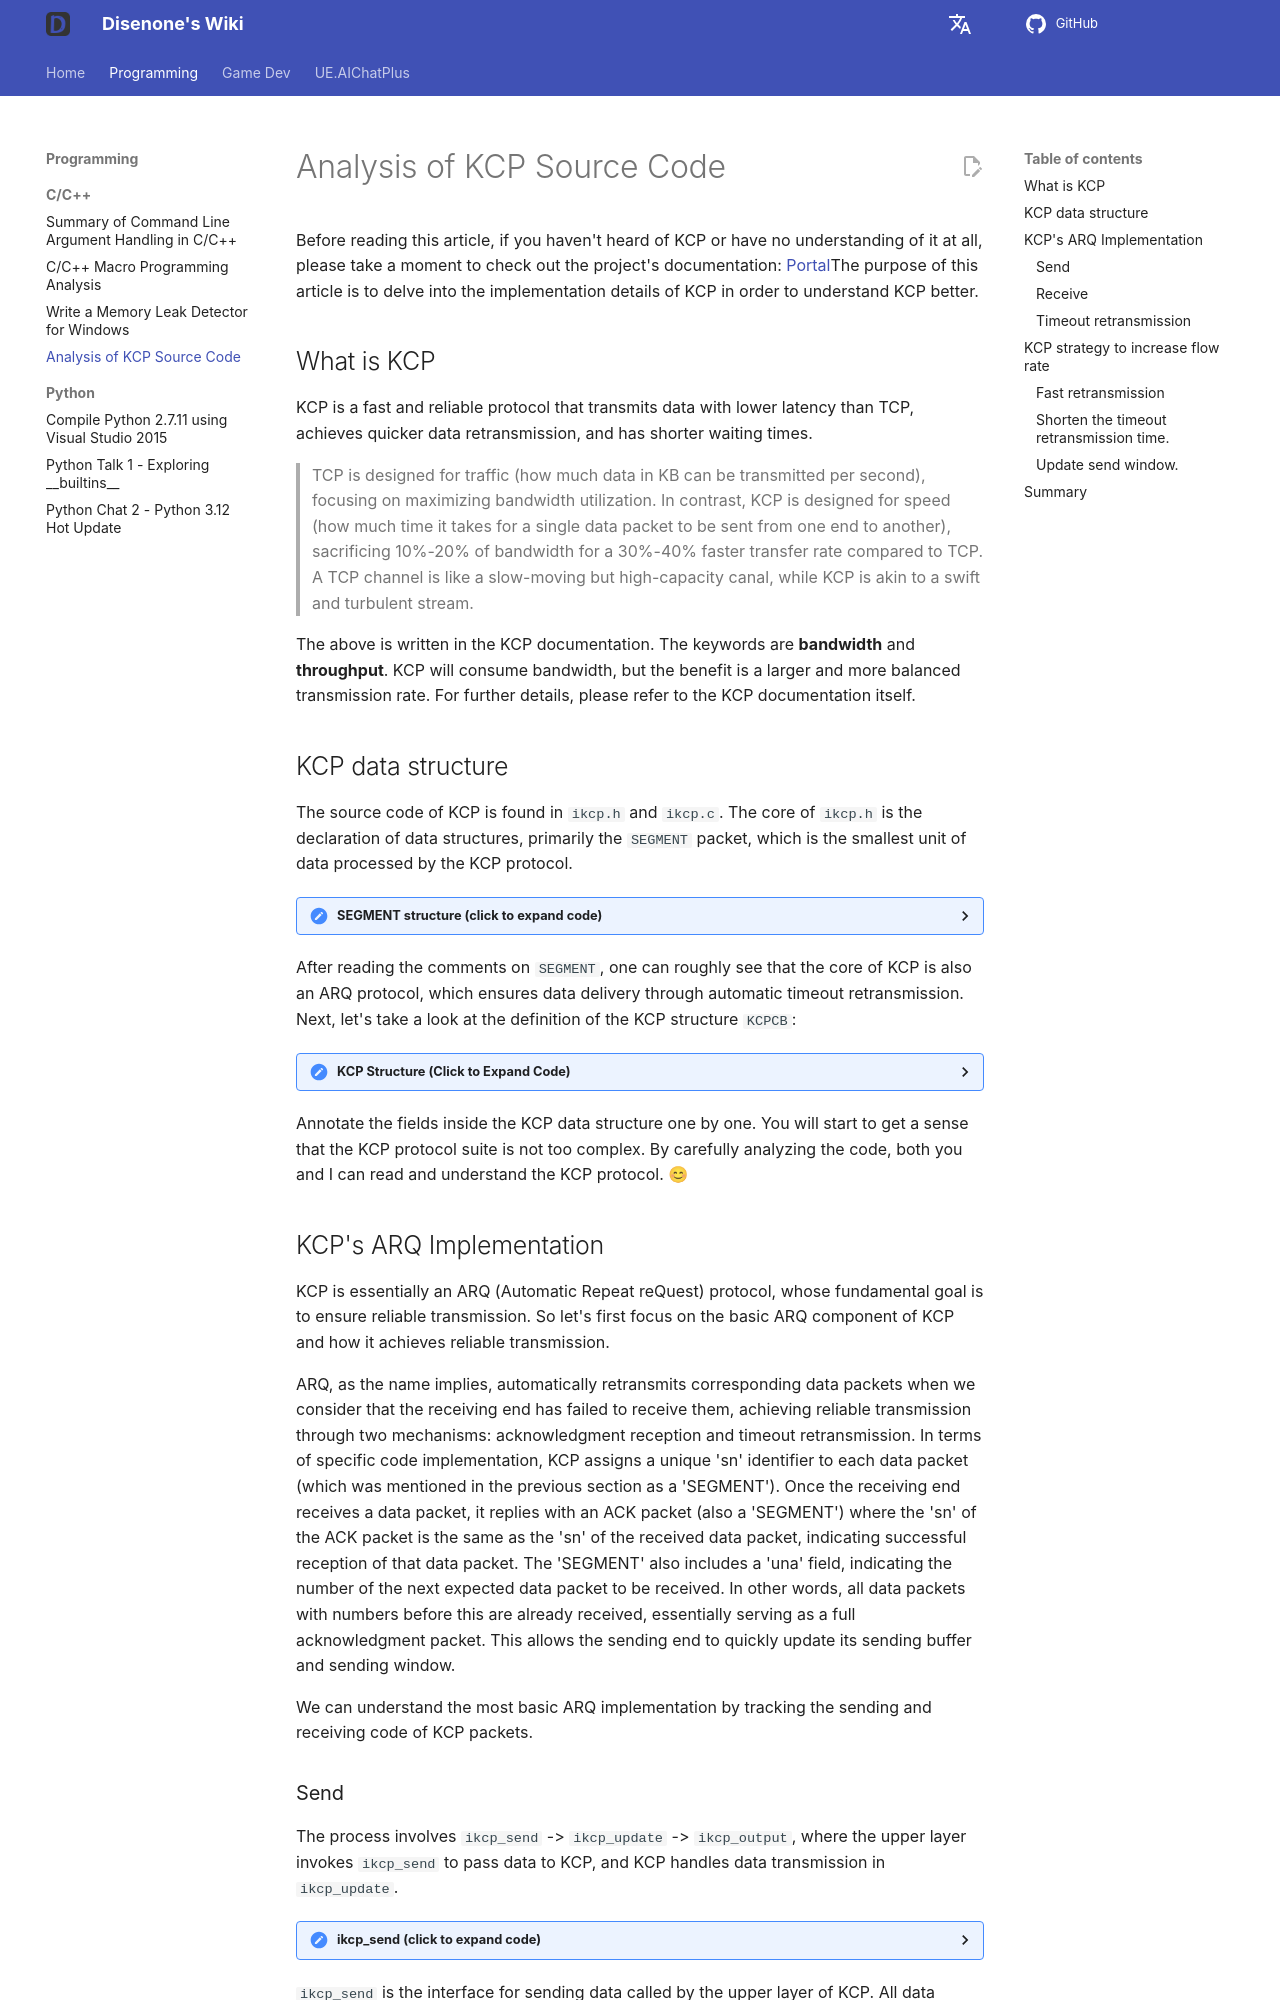

repository: disenone/wiki · page: en/cpp-KCP源码剖析/index.html · generator: mkdocs

---
layout: post
title: Analysis of KCP Source Code
categories:
- c++
catalog: true
tags:
- dev
description: This article briefly analyzes the source code of KCP, discusses the implementation
  of ARQ on KCP, and some strategies to improve the flow rate of KCP.
figures: []
---

<meta property="og:title" content="KCP 源码剖析" />

Before reading this article, if you haven't heard of KCP or have no understanding of it at all, please take a moment to check out the project's documentation: [Portal](https://github.com/skywind3000/kcp)The purpose of this article is to delve into the implementation details of KCP in order to understand KCP better.

##What is KCP

KCP is a fast and reliable protocol that transmits data with lower latency than TCP, achieves quicker data retransmission, and has shorter waiting times.

> TCP is designed for traffic (how much data in KB can be transmitted per second), focusing on maximizing bandwidth utilization. In contrast, KCP is designed for speed (how much time it takes for a single data packet to be sent from one end to another), sacrificing 10%-20% of bandwidth for a 30%-40% faster transfer rate compared to TCP. A TCP channel is like a slow-moving but high-capacity canal, while KCP is akin to a swift and turbulent stream.

The above is written in the KCP documentation. The keywords are **bandwidth** and **throughput**. KCP will consume bandwidth, but the benefit is a larger and more balanced transmission rate. For further details, please refer to the KCP documentation itself.

##KCP data structure

The source code of KCP is found in `ikcp.h` and `ikcp.c`. The core of `ikcp.h` is the declaration of data structures, primarily the `SEGMENT` packet, which is the smallest unit of data processed by the KCP protocol.

<details>
<summary> SEGMENT structure (click to expand code) </summary>
```cpp
//=====================================================================
// SEGMENT A SETMENT is a data packet.
//=====================================================================
struct IKCPSEG
{
// Linked list node, both the sending and receiving queues are structured as linked lists here.
    struct IQUEUEHEAD node;

Session ID, the same session ID is identical
    IUINT32 conv;

Packet type, such as DATA or ACK.
    IUINT32 cmd;

Due to the MTU limitation, large data packets will be fragmented into multiple smaller packets, and this is the sequence number of the small packet.
    IUINT32 frg

Every data packet will come with the sender's receive window size.
    IUINT32 wnd;

Transmission time, if it is an ACK packet, will be set as the timestamp of the original data packet.
    IUINT32 ts;

// The unique identifier number for the data packet
    IUINT32 sn;

// It indicates that all packets smaller than una have been successfully received, consistent with the meaning in TCP: the oldest unacknowledged sequence number SND.
    IUINT32 una;

Data length
    IUINT32 len;

Retransmission Timeout.
    IUINT32 resendts;

// Next timeout waiting time
    IUINT32 rto;

// Fast retransmission. The number of packets received after this data packet, if it exceeds a certain amount, will trigger fast retransmission.
    IUINT32 fastack;

Number of times sent
    IUINT32 xmit;

// Data
    char data[1];
};
```
</details>

After reading the comments on `SEGMENT`, one can roughly see that the core of KCP is also an ARQ protocol, which ensures data delivery through automatic timeout retransmission. Next, let's take a look at the definition of the KCP structure `KCPCB`:

<details>
<summary> KCP Structure (Click to Expand Code) </summary>
```cpp
//---------------------------------------------------------------------
// IKCPCB
//---------------------------------------------------------------------
struct IKCPCB
{
// Session ID
// mtu, mss: Maximum Transmission Unit, Maximum Segment Size
// state: Session state, 0 valid, -1 disconnected
    IUINT32 conv, mtu, mss, state;

// snd_una: The packet number waiting for ACK
// snd_nxt: The packet number of the next data to be sent
// rcv_nxt: Next sequence number of the data packet waiting to be received
    IUINT32 snd_una, snd_nxt, rcv_nxt;

// ts_recent, ts_lastack: Not in use
// ssthresh: Congestion Control Slow Start Threshold
    IUINT32 ts_recent, ts_lastack, ssthresh;

// rx_rto: rto (retransmission timeout), the time for retransmitting after timeout
// rx_rttval, rx_srtt, rx_minrto: Intermediate variables for calculating the RTO
    IINT32 rx_rttval, rx_srtt, rx_rto, rx_minrto;

// snd_wnd, rcv_wnd: Maximum sizes of the sending and receiving windows.
remote window: Remaining Receive Window size on the remote end
// cwnd: Size of the send window
// probe: Indicates whether to send the control message
    IUINT32 snd_wnd, rcv_wnd, rmt_wnd, cwnd, probe;

current: current time
interval: refresh rate
// ts_flush: The next time the update is needed
// xmit: Number of transmission failures
    IUINT32 current, interval, ts_flush, xmit;

The length of the corresponding linked list.
    IUINT32 nrcv_buf, nsnd_buf;
    IUINT32 nrcv_que, nsnd_que;

// nodelay: Controls the growth rate of the RTO for timeout retransmissions
// updated: Whether ikcp_update has been called
    IUINT32 nodelay, updated;

// ts_probe, probe_wait: Actively initiate inquiries periodically when the receiving window on the other end remains 0 for an extended period.
    IUINT32 ts_probe, probe_wait;

deal_link: The other end is not responding for an extended period.
// incr: Participates in calculating the send window size
    IUINT32 dead_link, incr;

// queue: Data packets that interact with the user layer
// buf: Protocol buffer data packet
    struct IQUEUEHEAD snd_queue;
    struct IQUEUEHEAD rcv_queue;
    struct IQUEUEHEAD snd_buf;
    struct IQUEUEHEAD rcv_buf;

// Information about the packets that need to send an ack
    IUINT32 *acklist;

// Number of packets that require ack
    IUINT32 ackcount;

// Blacklist memory size
    IUINT32 ackblock;

// Data passed in from the user layer
    void *user;

// Space to store a kcp packet
    char *buffer;

// The number of fastack triggers for fast retransmission
    int fastresend;

Maximum number of fast retransmissions
    int fastlimit;

// nocwnd: Ignore the slow start size of the sending window
// stream: streaming mode
    int nocwnd, stream;

    // debug log
    int logmask;

Send data interface
    int (*output)(const char *buf, int len, struct IKCPCB *kcp, void *user);

    void (*writelog)(const char *log, struct IKCPCB *kcp, void *user);
};
```
</details>

Annotate the fields inside the KCP data structure one by one. You will start to get a sense that the KCP protocol suite is not too complex. By carefully analyzing the code, both you and I can read and understand the KCP protocol. 😊

##KCP's ARQ Implementation

KCP is essentially an ARQ (Automatic Repeat reQuest) protocol, whose fundamental goal is to ensure reliable transmission. So let's first focus on the basic ARQ component of KCP and how it achieves reliable transmission.

ARQ, as the name implies, automatically retransmits corresponding data packets when we consider that the receiving end has failed to receive them, achieving reliable transmission through two mechanisms: acknowledgment reception and timeout retransmission. In terms of specific code implementation, KCP assigns a unique 'sn' identifier to each data packet (which was mentioned in the previous section as a 'SEGMENT'). Once the receiving end receives a data packet, it replies with an ACK packet (also a 'SEGMENT') where the 'sn' of the ACK packet is the same as the 'sn' of the received data packet, indicating successful reception of that data packet. The 'SEGMENT' also includes a 'una' field, indicating the number of the next expected data packet to be received. In other words, all data packets with numbers before this are already received, essentially serving as a full acknowledgment packet. This allows the sending end to quickly update its sending buffer and sending window.

We can understand the most basic ARQ implementation by tracking the sending and receiving code of KCP packets.

###Send

The process involves `ikcp_send` -> `ikcp_update` -> `ikcp_output`, where the upper layer invokes `ikcp_send` to pass data to KCP, and KCP handles data transmission in `ikcp_update`.

<details>
<summary> ikcp_send (click to expand code) </summary>
```cpp
//---------------------------------------------------------------------
// Data transmission interface, users use ikcp_send to instruct kcp to send data
// user/upper level send, returns below zero for error
//---------------------------------------------------------------------
int ikcp_send(ikcpcb *kcp, const char *buffer, int len)
{
    IKCPSEG *seg;
    int count, i;

// mss cannot be less than 1
    assert(kcp->mss > 0);
    if (len < 0) return -1;

    // append to previous segment in streaming mode (if possible)
    if (kcp->stream != 0) {
Stream processing mode
        // ......
    }

// Calculate subpackets. If the data length len is greater than mss, it needs to be divided into multiple packets for sending, which will be reassembled by the recipient upon receipt.
    if (len <= (int)kcp->mss) count = 1;
    else count = (len + kcp->mss - 1) / kcp->mss;

    if (count >= (int)IKCP_WND_RCV) return -2;

    if (count == 0) count = 1;

// Subcontracting
    for (i = 0; i < count; i++) {
Calculate the length of the packet data and allocate the corresponding seg structure.
        int size = len > (int)kcp->mss ? (int)kcp->mss : len;
        seg = ikcp_segment_new(kcp, size);
        assert(seg);
        if (seg == NULL) {
            return -2;
        }

// Set the data information for seg, where frg represents the subpackage number.
        if (buffer && len > 0) {
            memcpy(seg->data, buffer, size);
        }
        seg->len = size;
        seg->frg = (kcp->stream == 0)? (count - i - 1) : 0;

// Add to the end of the snd_queue, increase nsnd_qua by one
        iqueue_init(&seg->node);
        iqueue_add_tail(&seg->node, &kcp->snd_queue);
        kcp->nsnd_que++;
        if (buffer) {
            buffer += size;
        }
        len -= size;
    }

    return 0;
}
```
</details>

`ikcp_send` is the interface for sending data called by the upper layer of KCP. All data intended for KCP transmission should go through this interface. The function of `ikcp_send` is quite simple; it primarily divides the data into multiple packets based on `kcp->mss` (the maximum data length of a packet), assigns segment numbers, and finally appends them to the end of the send queue `snd_queue`. The stream mode treats the data from multiple calls to `ikcp_send` as a single stream, automatically filling any incomplete `SEGMENT` before allocating new ones. This article will not delve into the detailed implementation, but for those interested, understanding the code after reading this will be insightful.

After the `ikcp_send` function is called, the data is placed in the `snd_queue` of KCP. Later on, KCP needs to find an opportunity to send out the pending data. This part of the code is all located within the `ikcp_update` and `ikcp_flush` functions.
